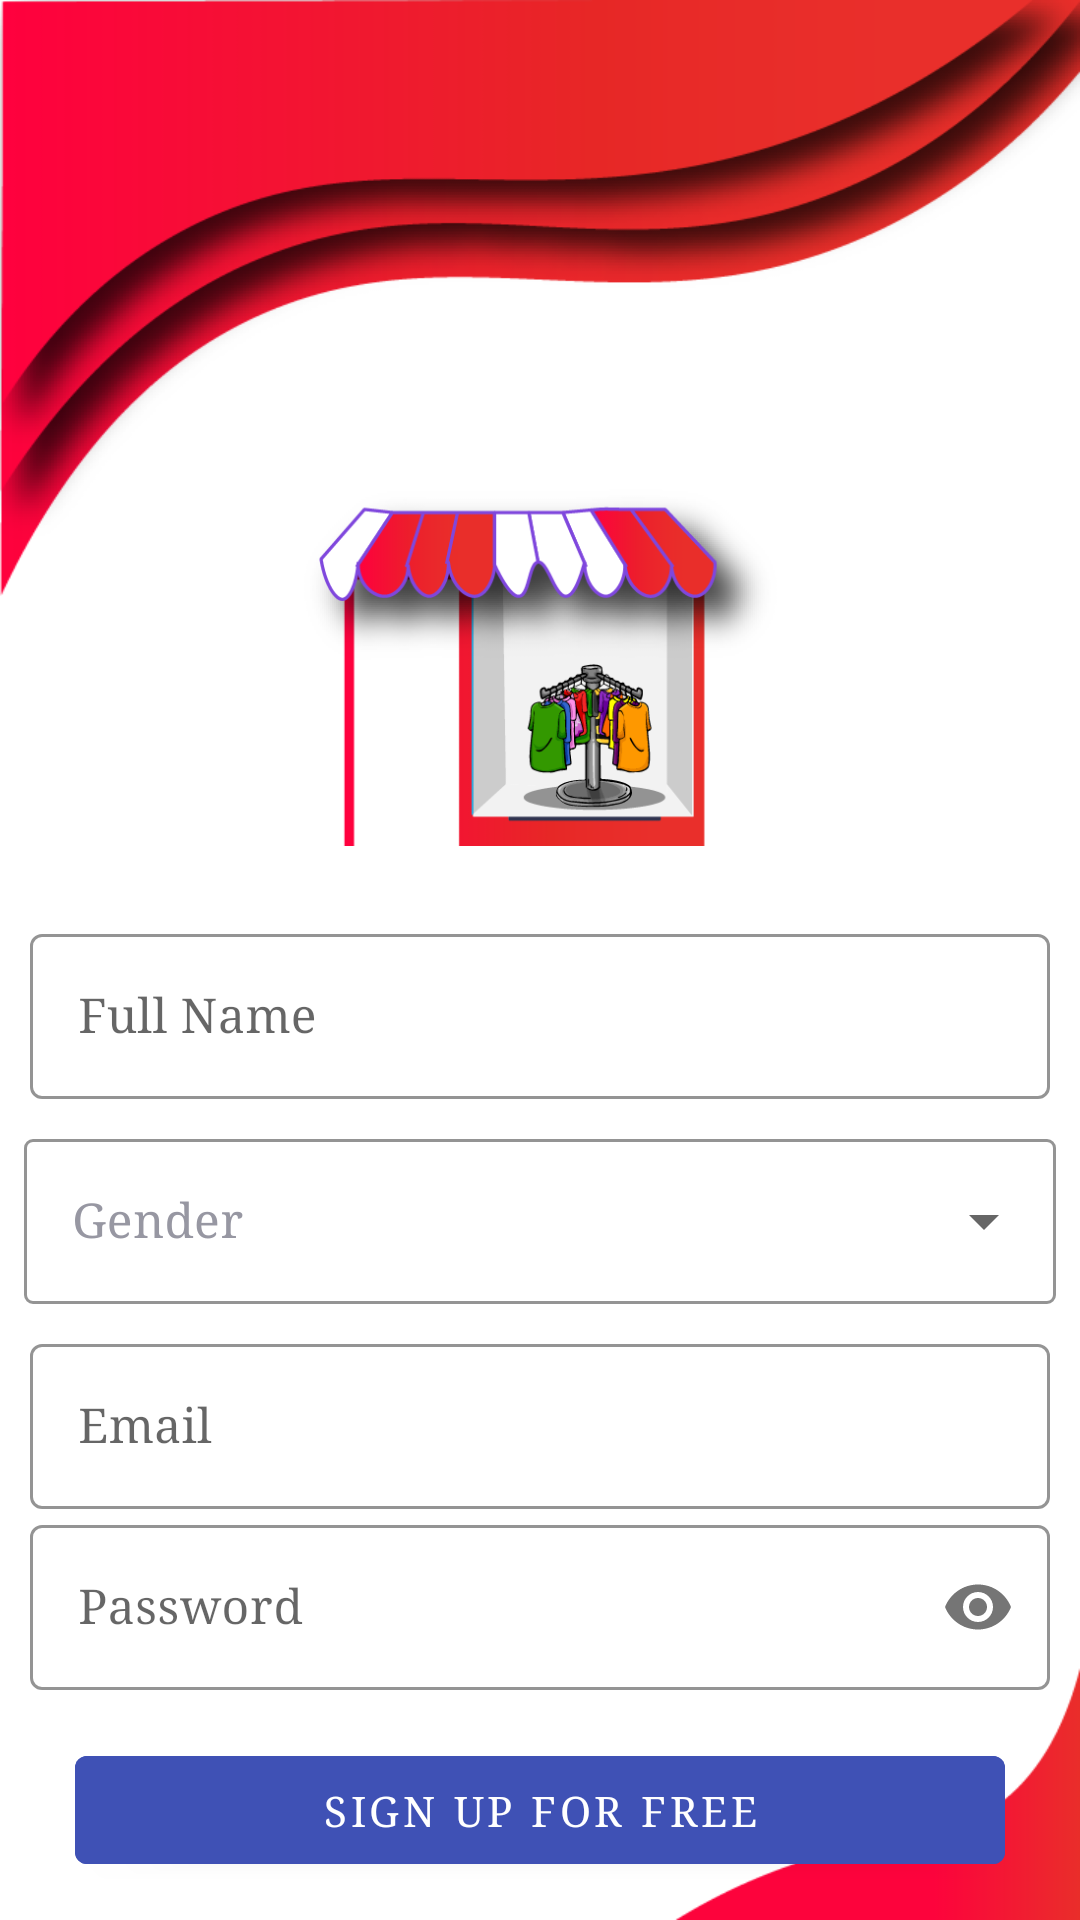

Android layout source for this screen:
<!-- AndroidManifest.xml: activity theme AppThemeFullScreen -->
<!-- res/layout/activity_sign_up.xml -->
<?xml version="1.0" encoding="utf-8"?>
<RelativeLayout xmlns:android="http://schemas.android.com/apk/res/android"
    xmlns:app="http://schemas.android.com/apk/res-auto"
    xmlns:tools="http://schemas.android.com/tools"
    android:layout_width="match_parent"
    android:layout_height="match_parent"
    android:background="@drawable/redmainbg"
    tools:context=".SignUpActivity">

    <ImageView
        android:id="@+id/shopiconsignup"
        android:layout_width="match_parent"
        android:layout_height="122dp"
        android:layout_centerHorizontal="true"
        android:layout_marginTop="160dp"
        app:srcCompat="@drawable/shopreds" />

    <com.google.android.material.textfield.TextInputLayout
        android:id="@+id/signupname"
        style="@style/Widget.MaterialComponents.TextInputLayout.OutlinedBox"
        android:layout_width="match_parent"
        android:layout_height="wrap_content"
        android:layout_below="@+id/shopiconsignup"
        android:layout_marginLeft="10dp"
        android:layout_marginTop="24dp"
        android:layout_marginRight="10dp"
        app:boxStrokeColor="@color/colorTheme"
        app:hintTextColor="@color/colorTheme">

        <com.google.android.material.textfield.TextInputEditText
            android:id="@+id/register_name"
            android:layout_width="match_parent"
            android:layout_height="wrap_content"
            android:fontFamily="serif"
            android:hint="Full Name"
            android:imeOptions="actionNext" />
    </com.google.android.material.textfield.TextInputLayout>


    <com.google.android.material.textfield.TextInputLayout
        style="@style/CustomDropDownTilStyle"
        android:layout_margin="8dp"
        android:id="@+id/signupgender"
        android:hint="Gender"
        android:layout_below="@+id/signupname">

        <androidx.appcompat.widget.AppCompatAutoCompleteTextView
            android:id="@+id/gender"
            android:layout_width="match_parent"
            android:layout_height="wrap_content"
            android:focusable="false"
            android:fontFamily="serif"
            android:inputType="none" />
    </com.google.android.material.textfield.TextInputLayout>


    <com.google.android.material.textfield.TextInputLayout
        android:id="@+id/TIL_email"
        style="@style/Widget.MaterialComponents.TextInputLayout.OutlinedBox"
        android:layout_width="match_parent"
        android:layout_height="wrap_content"
        android:layout_below="@+id/signupgender"
        android:layout_marginLeft="10dp"
        android:layout_marginRight="10dp"
        app:boxStrokeColor="@color/colorTheme"
        app:hintTextColor="@color/colorTheme">

        <com.google.android.material.textfield.TextInputEditText
            android:id="@+id/register_email"
            android:layout_width="match_parent"
            android:layout_height="wrap_content"
            android:fontFamily="serif"
            android:hint="Email"
            android:imeOptions="actionNext" />
    </com.google.android.material.textfield.TextInputLayout>

    <com.google.android.material.textfield.TextInputLayout
        android:id="@+id/TIL_pass"
        style="@style/Widget.MaterialComponents.TextInputLayout.OutlinedBox"
        android:layout_width="match_parent"
        android:layout_height="wrap_content"
        android:layout_below="@+id/TIL_email"
        android:layout_marginLeft="10dp"
        android:layout_marginRight="10dp"
        app:boxStrokeColor="@color/colorTheme"
        app:hintTextColor="@color/colorTheme"
        app:passwordToggleEnabled="true">

        <com.google.android.material.textfield.TextInputEditText
            android:id="@+id/register_pass"
            android:layout_width="match_parent"
            android:layout_height="wrap_content"
            android:fontFamily="serif"
            android:hint="Password"
            android:imeOptions="actionDone"
            android:inputType="textPassword" />


    </com.google.android.material.textfield.TextInputLayout>

    <Button
        android:id="@+id/register_btn"
        android:layout_width="match_parent"
        android:layout_height="wrap_content"
        android:layout_below="@id/TIL_pass"
        android:layout_marginLeft="25dp"
        android:layout_marginTop="16dp"
        android:layout_marginRight="25dp"
        android:backgroundTint="@color/colorTheme"
        android:fontFamily="serif"
        android:onClick="Sign_up_for_free"
        android:padding="5dp"
        android:text="Sign up for Free" />

    <TextView
        android:id="@+id/goto_login"
        android:layout_width="wrap_content"
        android:layout_height="wrap_content"
        android:layout_alignParentBottom="true"
        android:layout_centerHorizontal="true"
        android:layout_marginBottom="16dp"
        android:fontFamily="serif"
        android:onClick="Goto_SignIn"
        android:text="SIGN IN"
        android:textColor="@color/colorTheme"
        android:textSize="18sp" />

    <TextView
        android:id="@+id/haveaccount"
        android:layout_width="wrap_content"
        android:layout_height="wrap_content"
        android:layout_above="@+id/goto_login"
        android:layout_centerHorizontal="true"
        android:fontFamily="serif"
        android:text="Already Have Account ? " />

    <ProgressBar
        android:id="@+id/progressBar"
        style="?android:attr/progressBarStyle"
        android:layout_width="wrap_content"
        android:layout_height="wrap_content"
        android:layout_centerInParent="true"
        android:layout_weight="1"
        android:indeterminateTint="@color/colorPrimary"
        android:visibility="gone" />

</RelativeLayout>
<!-- resources referenced by this layout -->
<resources>
  <color name="colorPrimary">#3F51B5</color>
  <color name="colorTheme">#3F51B5</color>
  <!-- drawable redmainbg: png bitmap (drawable, 39225 bytes) -->
  <!-- drawable shopreds: png bitmap (drawable-v24, 41353 bytes) -->
  <style name="CustomDropDownTilStyle" parent="Widget.MaterialComponents.TextInputLayout.OutlinedBox.ExposedDropdownMenu">
          <item name="android:layout_width">match_parent</item>
          <item name="android:layout_height">wrap_content</item>
          <item name="android:textColorHint">#9797A2</item>
          <item name="hintTextColor">@color/colorAccent</item>
          <item name="boxStrokeColor">@color/colorAccent</item>
          <item name="colorControlNormal">@color/colorAccent</item>
          <item name="colorControlActivated">@color/colorAccent</item>
          <item name="colorControlHighlight">@color/colorAccent</item>
          <item name="boxCornerRadiusBottomEnd">3dp</item>
          <item name="boxCornerRadiusBottomStart">3dp</item>
          <item name="boxCornerRadiusTopEnd">3dp</item>
          <item name="boxCornerRadiusTopStart">3dp</item>
      </style>
  <style name="AppThemeFullScreen" parent="Theme.MaterialComponents.DayNight.NoActionBar">
          
          <item name="colorPrimary">@color/colorPrimary</item>
          <item name="colorPrimaryDark">@color/colorPrimaryDark</item>
          <item name="colorAccent">@color/colorAccent</item>
          <item name="android:statusBarColor">@android:color/transparent</item>
      </style>
  <color name="colorAccent">#673AB7</color>
  <color name="colorPrimaryDark">#673AB7</color>
</resources>
